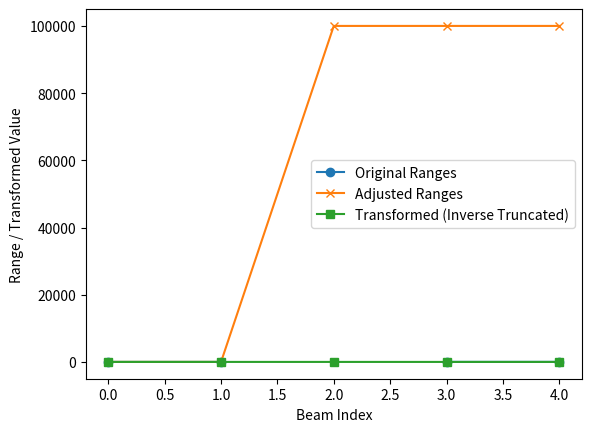

This chart was generated by the following Python code:
# -*- coding: utf-8 -*-
"""lidaradjusted.ipynb

Automatically generated by Colab.

Original file is located at
    https://colab.research.google.com/<link-removed>
"""

import numpy as np

def inverseTruncateLiDAR(lidarRanges, C, max_range=None, collisionThreshold=0.0):
    """
    Transforms LiDAR ranges inversely and truncates to a maximum value.

    Parameters:
        lidarRanges (np.array): Array of LiDAR ranges (distances).
        C (float): Maximum truncated value.
        max_range (float, optional): Maximum range of the LiDAR sensor.
        collisionThreshold (float, optional): Collision threshold distance.

    Returns:
        np.array: Transformed and truncated distances.
    """
    # Handle infinite distances or out-of-range values
    if max_range is not None:
        lidarRanges = setMaxRangeToLargeConstantLiDAR(lidarRanges, max_range, collisionThreshold)

    # Compute inverse truncated values
    inverseTruncated = np.minimum(1.0 / np.clip(lidarRanges, collisionThreshold, None), C)
    return inverseTruncated


def setMaxRangeToLargeConstantLiDAR(lidarRanges, max_range, collisionThreshold=0.0):
    """
    Adjusts LiDAR ranges to handle out-of-range values by replacing them with a large constant.

    Parameters:
        lidarRanges (np.array): Array of LiDAR ranges (distances).
        max_range (float): Maximum range of the LiDAR sensor.
        collisionThreshold (float, optional): Collision threshold distance.

    Returns:
        np.array: Adjusted LiDAR ranges.
    """
    tol = 1e-3  # Tolerance for max range comparison
    largeConstant = 1e5  # Large constant for out-of-range beams

    # Adjust distances based on collision threshold
    lidarAdjusted = lidarRanges - collisionThreshold

    # Replace distances beyond max range with the large constant
    lidarAdjusted[np.isinf(lidarRanges) | (lidarRanges > max_range - tol)] = largeConstant
    return lidarAdjusted


lidarRanges = np.array([0.5, 1.0, np.inf, 10.0, 15.0])  # Example LiDAR ranges
max_range = 10.0  # Maximum LiDAR range
collisionThreshold = 0.5  # Collision threshold
C = 10  # Truncation limit


# Step 1: Adjust ranges for out-of-range and infinite values
adjustedRanges = setMaxRangeToLargeConstantLiDAR(lidarRanges, max_range, collisionThreshold)
print("Adjusted Ranges:", adjustedRanges)

# Step 2: Compute inverse truncated values
transformedRanges = inverseTruncateLiDAR(lidarRanges, C, max_range, collisionThreshold)
print("Transformed Ranges:", transformedRanges)

import matplotlib.pyplot as plt

# Visualize original vs. transformed data
plt.plot(lidarRanges, label="Original Ranges", marker='o')
plt.plot(adjustedRanges, label="Adjusted Ranges", marker='x')
plt.plot(transformedRanges, label="Transformed (Inverse Truncated)", marker='s')
plt.xlabel("Beam Index")
plt.ylabel("Range / Transformed Value")
plt.legend()
plt.show()